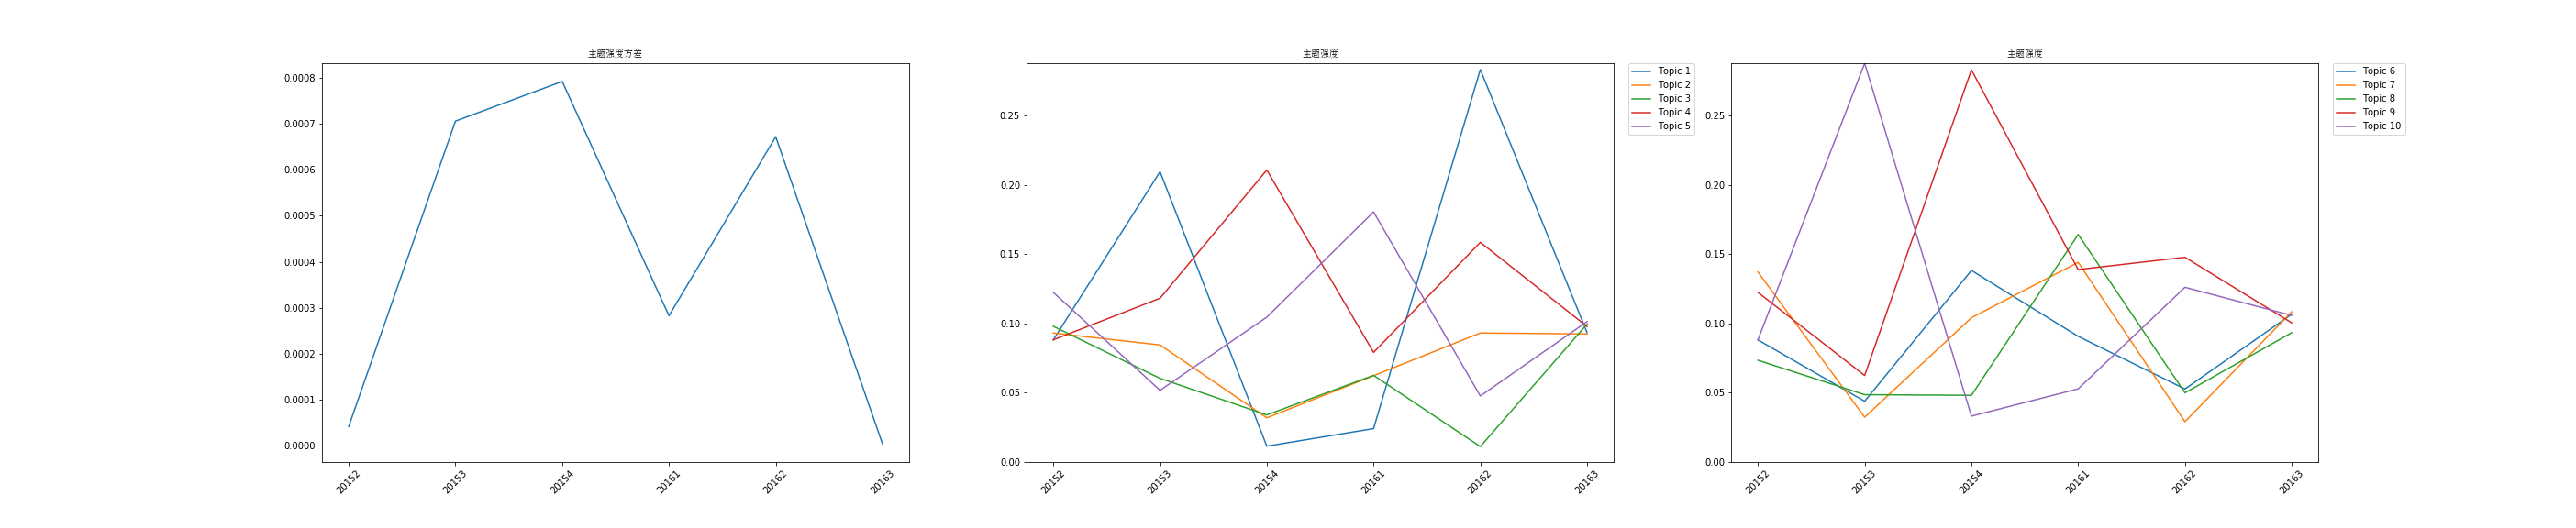

Data behind this chart, as committed beside it:
time, 0, 1, 2, 3, 4, 5, 6, 7, 8, 9, var
20152, 0.08824, 0.09314, 0.09804, 0.08824, 0.1225, 0.08824, 0.1373, 0.07353, 0.1225, 0.08824, 4.12234610619847e-05
20153, 0.2096, 0.08457, 0.06041, 0.1183, 0.05178, 0.04389, 0.0324, 0.04864, 0.06252, 0.2879, 0.000706
20154, 0.01147, 0.03194, 0.03403, 0.2108, 0.1046, 0.1384, 0.1042, 0.04818, 0.2832, 0.03315, 0.0007925
20161, 0.02415, 0.06233, 0.06259, 0.07921, 0.1806, 0.09077, 0.1442, 0.1643, 0.139, 0.05285, 0.0002824
20162, 0.2834, 0.09321, 0.01117, 0.1586, 0.0477, 0.05273, 0.02914, 0.04999, 0.1479, 0.1262, 0.000672
20163, 0.09342, 0.09253, 0.09964, 0.09786, 0.1014, 0.1068, 0.1085, 0.09342, 0.1005, 0.1059, 3.363123004464933e-06
